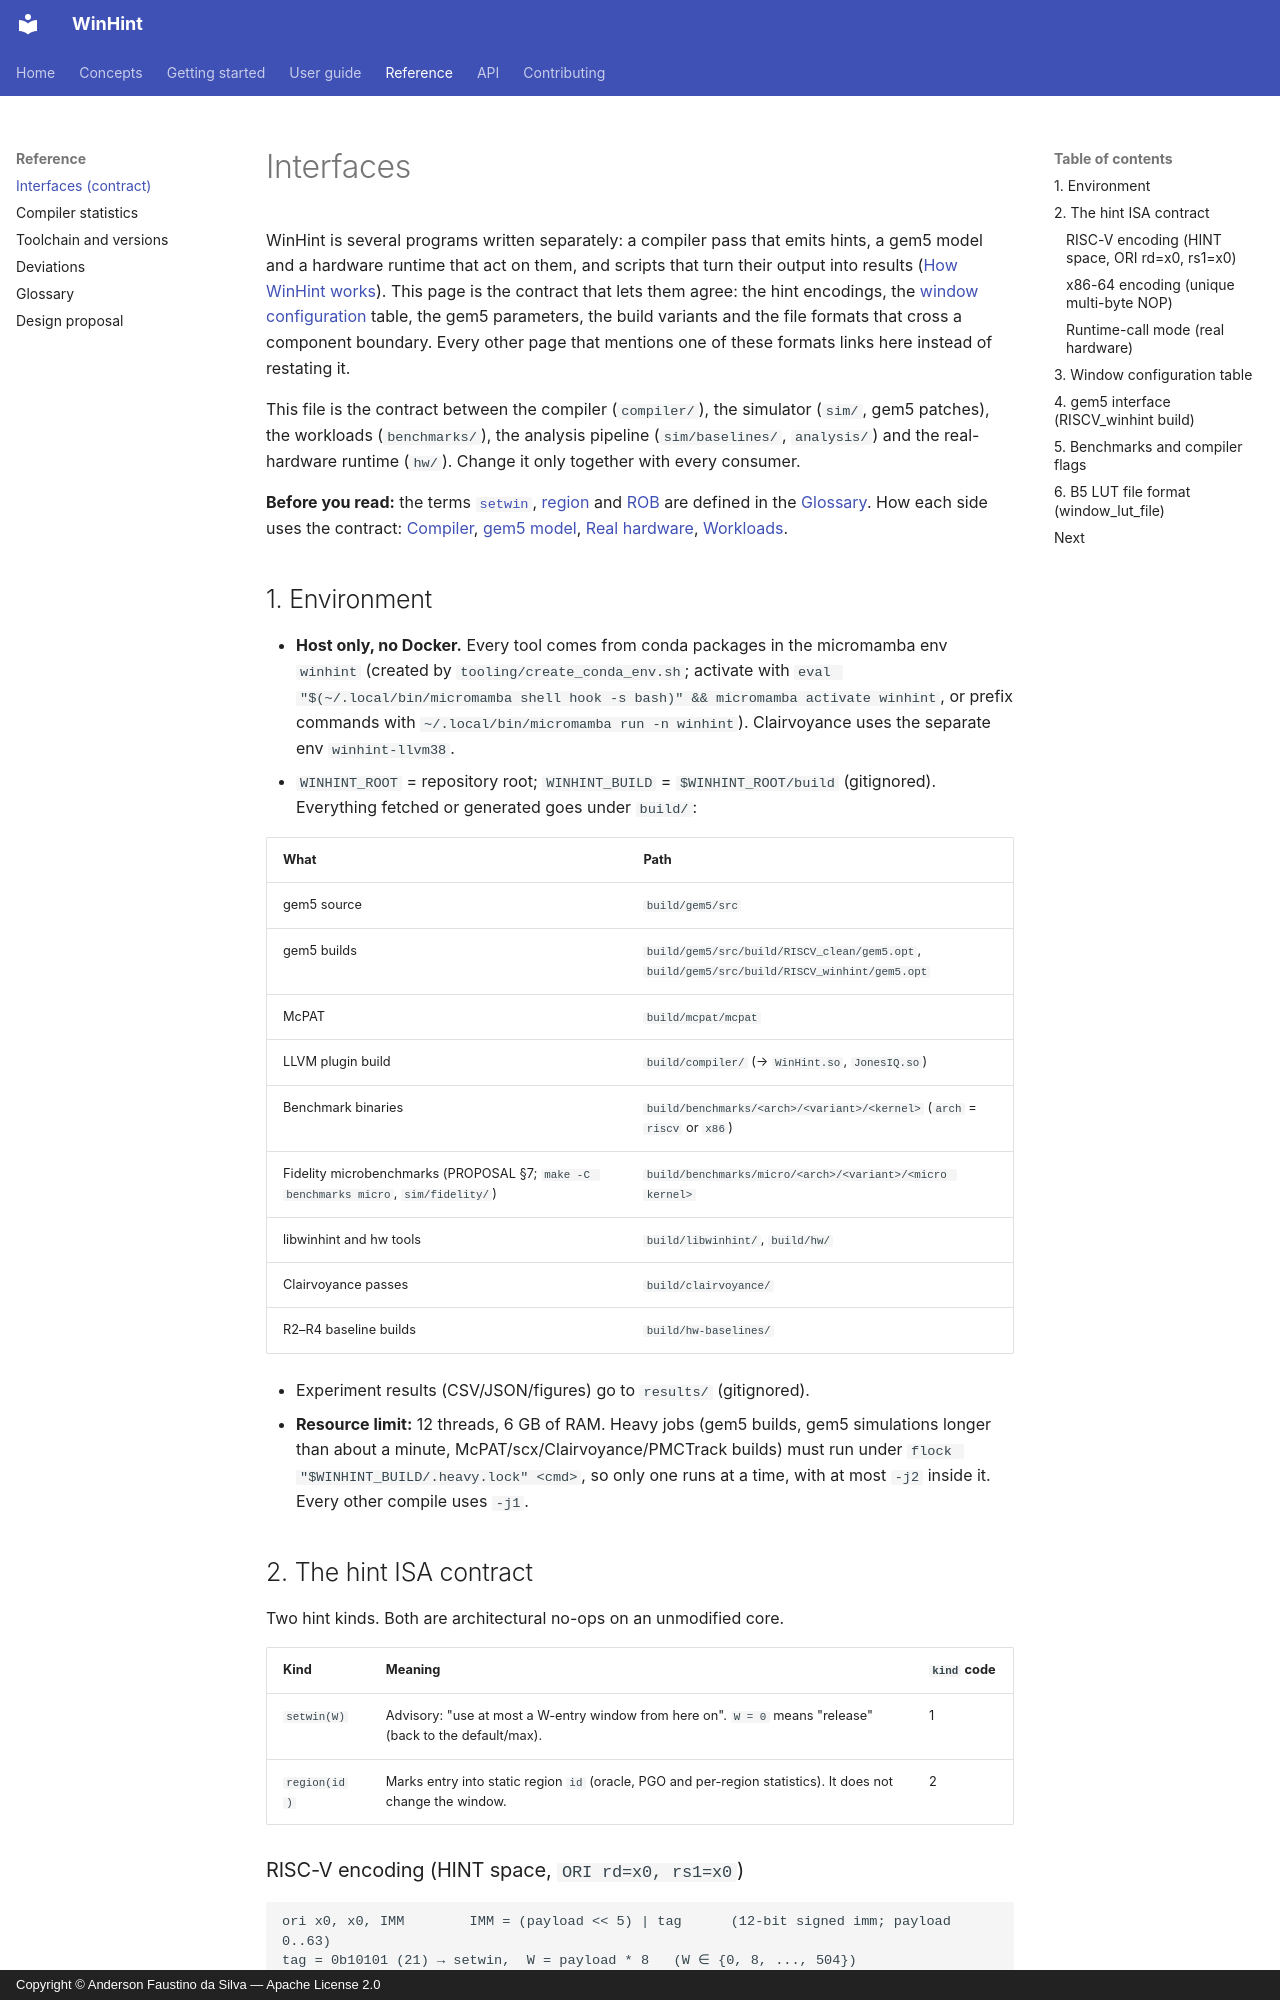

repository: AndersonFaustino/WinHint · page: interfaces/index.html · generator: mkdocs · copyright: Copyright © Anderson Faustino da Silva — Apache License 2.0

# Interfaces

WinHint is several programs written separately: a compiler pass that emits hints, a gem5 model
and a hardware runtime that act on them, and scripts that turn their output into results
([How WinHint works](guide/architecture.md)). This page is the contract that lets them agree:
the hint encodings, the [window configuration](reference/glossary.md#window-configuration)
table, the gem5 parameters, the build variants and the file formats that cross a component
boundary. Every other page that mentions one of these formats links here instead of
restating it.

This file is the contract between the compiler (`compiler/`), the simulator
(`sim/`, gem5 patches), the workloads (`benchmarks/`), the analysis pipeline (`sim/baselines/`, `analysis/`) and the
real-hardware runtime (`hw/`). Change it only together with every consumer.

**Before you read:** the terms [`setwin`](reference/glossary.md#setwin),
[region](reference/glossary.md#region) and [ROB](reference/glossary.md#rob) are defined in the
[Glossary](reference/glossary.md). How each side uses the contract:
[Compiler](guide/compiler.md), [gem5 model](guide/gem5/index.md),
[Real hardware](guide/hardware/index.md), [Workloads](guide/workloads.md).

## 1. Environment

- **Host only, no Docker.** Every tool comes from conda packages in the micromamba
  env `winhint` (created by `tooling/create_conda_env.sh`; activate with
  `eval "$(~/.local/bin/micromamba shell hook -s bash)" && micromamba activate winhint`,
  or prefix commands with `~/.local/bin/micromamba run -n winhint`).
  Clairvoyance uses the separate env `winhint-llvm38`.
- `WINHINT_ROOT` = repository root; `WINHINT_BUILD` = `$WINHINT_ROOT/build` (gitignored).
  Everything fetched or generated goes under `build/`:

| What | Path |
|------|------|
| gem5 source | `build/gem5/src` |
| gem5 builds | `build/gem5/src/build/RISCV_clean/gem5.opt`, `build/gem5/src/build/RISCV_winhint/gem5.opt` |
| McPAT | `build/mcpat/mcpat` |
| LLVM plugin build | `build/compiler/` (→ `WinHint.so`, `JonesIQ.so`) |
| Benchmark binaries | `build/benchmarks/<arch>/<variant>/<kernel>` (`arch` = `riscv` or `x86`) |
| Fidelity microbenchmarks (PROPOSAL §7; `make -C benchmarks micro`, `sim/fidelity/`) | `build/benchmarks/micro/<arch>/<variant>/<micro kernel>` |
| libwinhint and hw tools | `build/libwinhint/`, `build/hw/` |
| Clairvoyance passes | `build/clairvoyance/` |
| R2–R4 baseline builds | `build/hw-baselines/` |

- Experiment results (CSV/JSON/figures) go to `results/` (gitignored).
- **Resource limit:** 12 threads, 6 GB of RAM. Heavy jobs (gem5 builds, gem5 simulations
  longer than about a minute, McPAT/scx/Clairvoyance/PMCTrack builds) must run under
  `flock "$WINHINT_BUILD/.heavy.lock" <cmd>`, so only one runs at a time, with at most `-j2`
  inside it. Every other compile uses `-j1`.

## 2. The hint ISA contract

Two hint kinds. Both are architectural no-ops on an unmodified core.

| Kind | Meaning | `kind` code |
|------|---------|-------------|
| `setwin(W)` | Advisory: "use at most a W-entry window from here on". `W = 0` means "release" (back to the default/max). | 1 |
| `region(id)` | Marks entry into static region `id` (oracle, PGO and per-region statistics). It does not change the window. | 2 |
